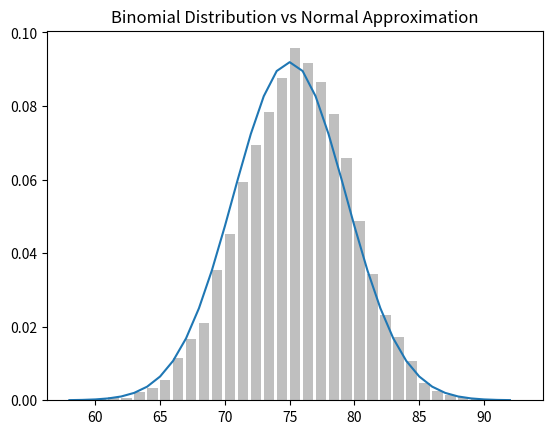

Recreate this plot in Python.
import random
import math
from collections import Counter
import matplotlib.pyplot as plt

def normal_cdf(x: float, mu: float=0, sigma: float=1) -> float:
    """Normal cumulative distribution function (PDF)"""
    return (1 + math.erf((x -mu) / math.sqrt(2) / sigma)) / 2

def bernoulli_trial(p: float) -> int:
    """Returns 1 with probability p and 0 with probability 1-p"""
    return 1 if random.random() < p else 0

def binomial(n: int, p: float) -> int:
    """Returns the sum of n bernoulli(p) trials"""
    return sum(bernoulli_trial(p) for _ in range(n))

def binomial_histogram(p: float, n: int, num_points: int) -> None:
    """Picks points from a Binomial(n, p) and plots their histogram"""
    data = [binomial(n, p) for _ in range(num_points)]

    # Use a bar chart to show the actual binomial samples
    histogram = Counter(data)
    plt.bar([x + 0.4 for x in histogram.keys()],
            [v / num_points for v in histogram.values()],
            0.8,
            color='0.75')
    
    mu = p * n
    sigma = math.sqrt(n * p * (1 - p))

    # Use a line chart to show the normal approximation
    xs = range(min(data), max(data) + 1)
    ys = [normal_cdf(i + 0.5, mu, sigma) - normal_cdf(i - 0.5, mu, sigma) for i in xs]
    
    plt.plot(xs, ys)
    plt.title("Binomial Distribution vs Normal Approximation")
    plt.show()

binomial_histogram(0.75, 100, 10000)
